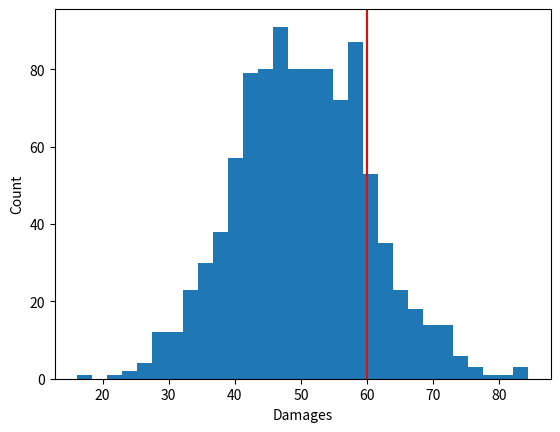

Source code (Python):
# numpyで作った正規表現データをヒストグラムにする(3と同じく攻撃力を想定する)

import numpy as np
import matplotlib.pyplot as plt

datas = np.random.normal(loc=50, scale=10, size=1000)

plt.hist(x=datas, bins=30)
plt.xlabel("Damages")
plt.ylabel("Count")
plt.axvline(x=60, color="red") # ここからクリティカルダメージ
plt.show()